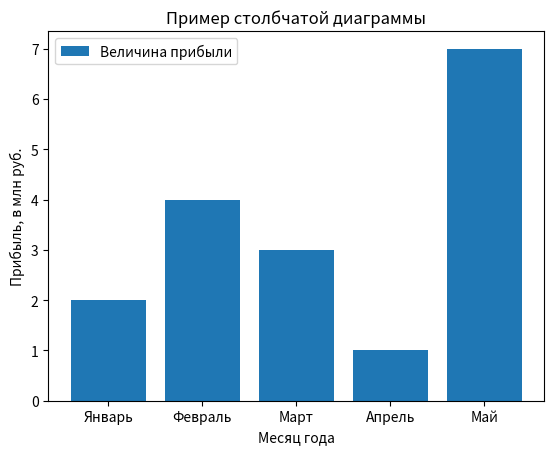

Here is the Python script that generated this plot:
import matplotlib.pyplot as plt

# x = [1, 2, 3, 4, 5]
# y = [25, 32, 34, 20, 25]
# plt.plot(x, y)
# plt.xlabel('Ось х') #Подпись для оси х
# plt.ylabel('Ось y') #Подпись для оси y
# plt.title('Первый график') #Название
# plt.show()


# x = [1, 2, 3, 4, 5]
# y = [25, 32, 34, 20, 25]
# plt.plot(x, y, color='green', marker='o', markersize=7)
# plt.xlabel('Ось х') #Подпись для оси х
# plt.ylabel('Ось y') #Подпись для оси y
# plt.title('Первый график') #Название
# plt.show()

# x = [1, 2, 3, 4, 5, 6, 7, 8, 9, 10]
# y = [25, 32, 34, 20, 25, 23, 21, 33, 19, 28]
# plt.scatter(x, y)
# plt.show()

x = ['Январь', 'Февраль', 'Март', 'Апрель', 'Май']
y = [2, 4, 3, 1, 7]

plt.bar(x, y, label='Величина прибыли') #Параметр label позволяет задать название величины для легенды
plt.xlabel('Месяц года')
plt.ylabel('Прибыль, в млн руб.')
plt.title('Пример столбчатой диаграммы')
plt.legend()
plt.show()